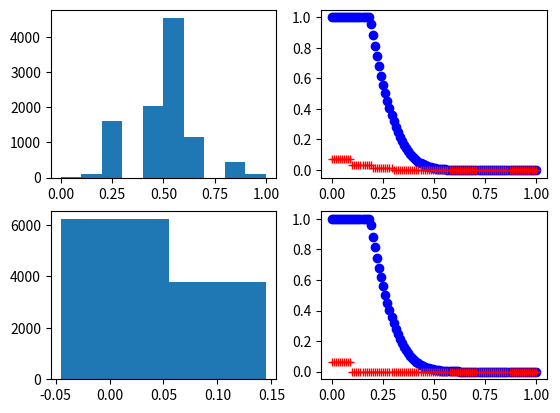

This figure's Python source:
from __future__ import division
import numpy as np
import matplotlib.pyplot as plt
import time

def experiment():
    # 0 = tails, 1 = heads
    mat = np.random.randint(0, 2, (1000,10))
    c_1 = 0
    c_rand = np.random.choice(mat.shape[0])
    c_min = mat.sum(axis=1).argmin()
    random_row = mat[c_rand,:]

    v_1 = (mat[0,:] == 1).sum() / 10.0
    v_rand = (mat[c_rand,:] == 1).sum() / 10.0
    v_min = (mat[c_min,:] == 1).sum() / 10.0
    return ([c_1, c_rand, c_min],[v_1, v_rand, v_min])

def main():
    """Solves exercise 1.10 from the book
    "Learning from data"
    """
    # random 1000x10 0/1 matrix
    data = [experiment() for x in range(10000)]
    c_1s = []
    c_rands = []
    c_mins = []

    v_1s = []
    v_rands = []
    v_mins = []

    for a,b in data:
        c_1, c_rand, c_min = a;
        v_1, v_rand, v_min = b;
        c_1s.append(c_1)
        c_rands.append(c_rand)
        c_mins.append(c_min)
        v_1s.append(v_1)
        v_rands.append(v_rand)
        v_mins.append(v_min)

    data_c1 = np.asarray(c_1s)
    data_crand = np.asarray(c_rands)
    data_cmin = np.asarray(c_mins)
    
    data_v1 = np.asarray(v_1s)
    data_vrand = np.asarray(v_rands)
    data_vmin = np.asarray(v_mins)

    hist_r,bins_r = np.histogram(data_vrand)
    hist_m,bins_m = np.histogram(data_vmin)
    center = (bins_r[:-1]+bins_r[1:]) / 2.0
    width = 0.7 * (bins_r[1] - bins_r[0])
    print(center)
    plt.figure(1)
    plt.subplot(221)
    plt.bar(center, hist_r, align="center", width=0.1)

    plt.subplot(223)
    center = (bins_m[:-1]+bins_m[1:]) / 2.0
    width = 0.7 * (bins_r[1] - bins_r[0])
    plt.bar(center, hist_m, align="center", width=0.1)
    print("hist_r: %s\nbins_r: %s"%(hist_r,bins_r))
    print("hist_m: %s\nbins_m: %s"%(hist_m,bins_m))


    # expected value of min is approximately 1-(1-1/2^10)^1000
    
    u_1 = 0.5
    u_r = 0.5
    u_min = (1-(1/2**10)**1000)/10

    n = 10
    xs = np.linspace(0,1,100)
    hoeffding = 2*np.exp((xs**2)*n*2*(-1))
    hoeffding = [min(h,1.0) for h in hoeffding]
    plt.subplot(222)
    print(hoeffding)
    tmp = [np.absolute(data_vrand - u_r )> x for x in xs]
    tmp = [t.sum()/100000 for t in tmp]
    plt.plot(xs, hoeffding, 'bo', xs, tmp, 'r+')
    
    plt.subplot(224)
    tmp = [np.absolute(data_vmin - u_min) > x for x in xs]
    tmp = [t.sum()/100000 for t in tmp]
    plt.plot(xs, hoeffding, 'bo', xs, tmp, 'r+')
    
    plt.show()    
if __name__ == "__main__":
    main()
